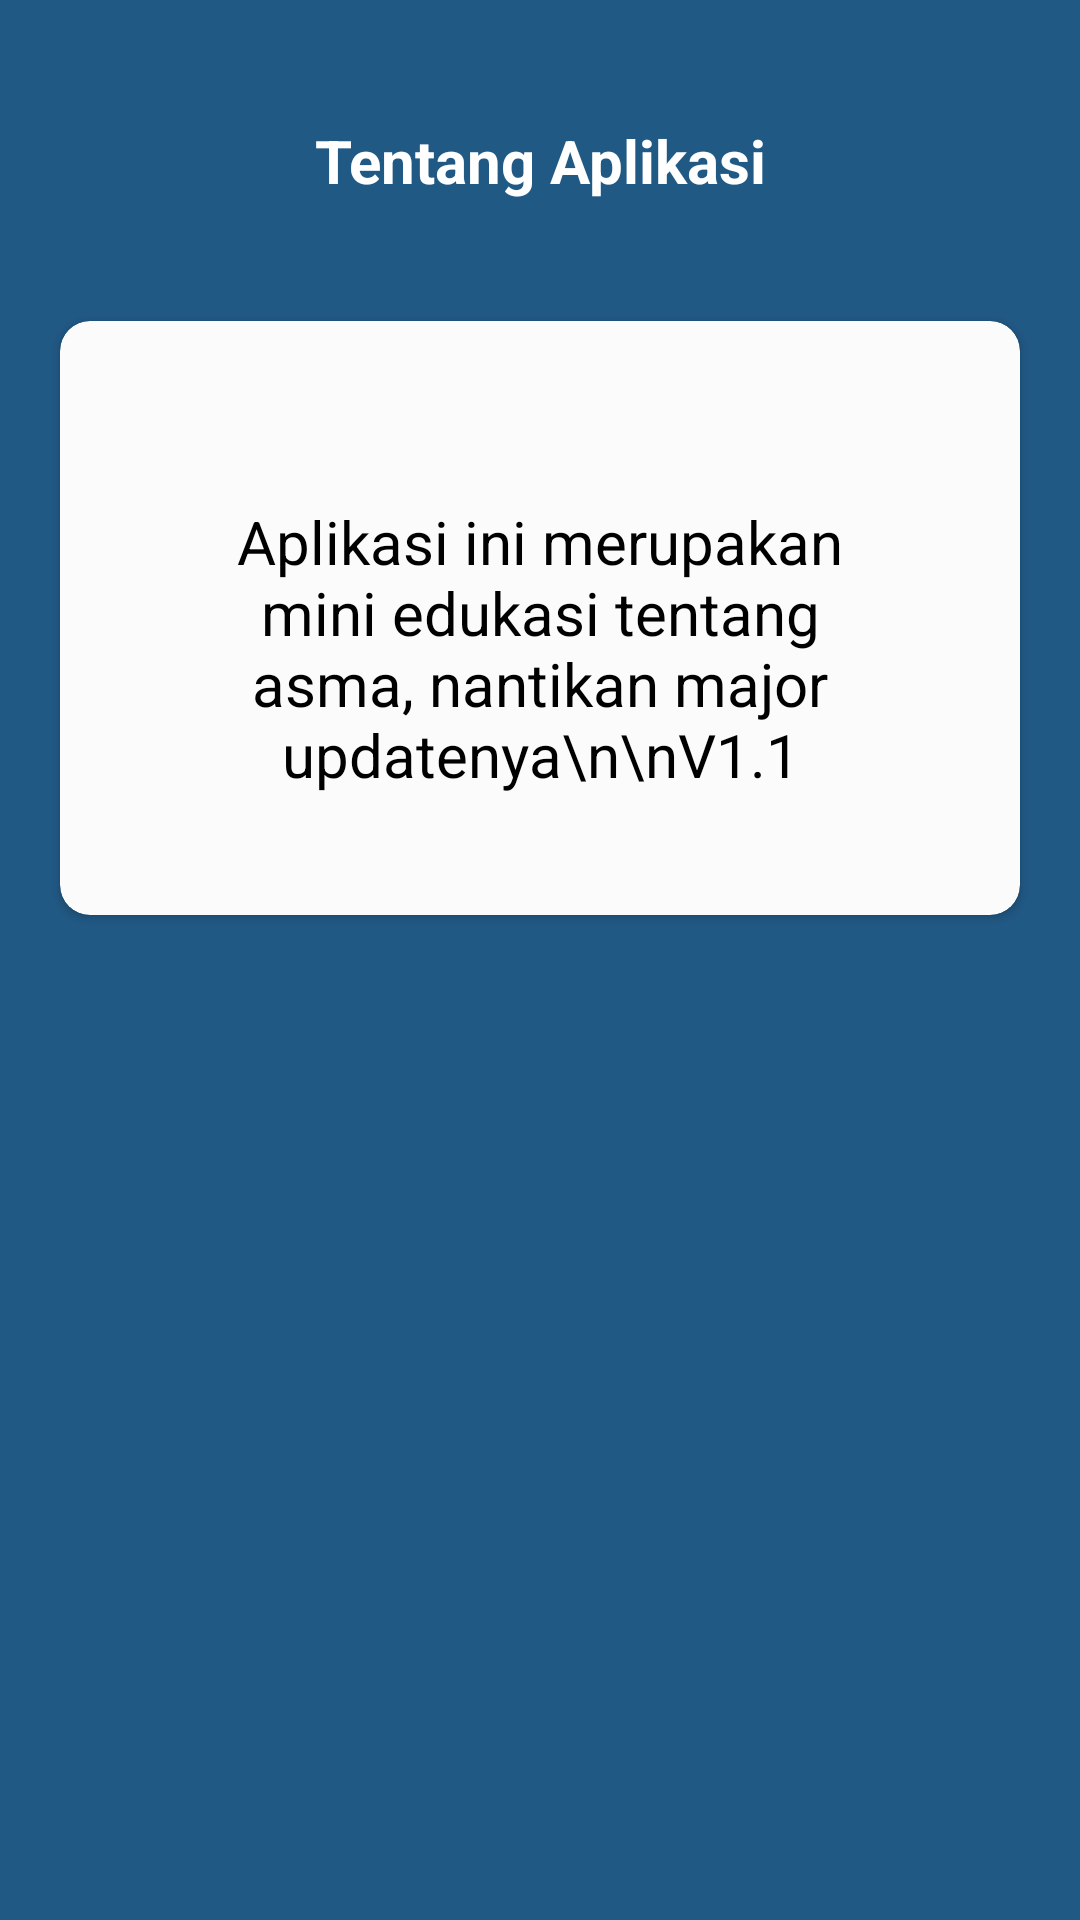

This screen was rendered from an Android layout file. Write that file and the resources it references.
<!-- AndroidManifest.xml: application theme Theme.Fluesenseiedu -->
<!-- res/layout/activity_about_app.xml -->
<?xml version="1.0" encoding="utf-8"?>
<LinearLayout xmlns:android="http://schemas.android.com/apk/res/android"
    xmlns:app="http://schemas.android.com/apk/res-auto"
    xmlns:tools="http://schemas.android.com/tools"
    android:id="@+id/main"
    android:layout_width="match_parent"
    android:layout_height="match_parent"
    tools:context=".AboutApp"
    android:orientation="vertical"
    android:background="@color/primary">

    <TextView
        android:layout_width="match_parent"
        android:layout_height="wrap_content"
        android:text="Tentang Aplikasi"
        android:layout_gravity="center_horizontal"
        android:gravity="center_horizontal"
        android:layout_marginTop="40dp"
        android:textStyle="bold"
        android:textColor="@color/white"
        android:textSize="20sp"
        android:layout_marginBottom="20dp"/>

    <androidx.cardview.widget.CardView
        android:layout_width="match_parent"
        android:layout_height="wrap_content"
        android:layout_margin="20dp"
        app:cardCornerRadius="10dp"
        android:backgroundTint="#FBFBFB">

        <TextView
            android:layout_width="match_parent"
            android:layout_height="wrap_content"
            android:padding="20dp"
            android:text="Aplikasi ini merupakan mini edukasi tentang asma, nantikan major updatenya\n\nV1.1"
            android:layout_gravity="center_horizontal"
            android:gravity="center_horizontal"
            android:layout_marginTop="40dp"
            android:textStyle="normal"
            android:textColor="@color/black"
            android:textSize="20sp"
            android:layout_marginBottom="20dp"/>
    </androidx.cardview.widget.CardView>

</LinearLayout>
<!-- resources referenced by this layout -->
<resources>
  <color name="black">#FF000000</color>
  <color name="primary">#215985</color>
  <color name="white">#FFFFFFFF</color>
  <style name="Theme.Fluesenseiedu" parent="Base.Theme.Fluesenseiedu" />
  <style name="Base.Theme.Fluesenseiedu" parent="Theme.Material3.DayNight.NoActionBar">
          
          
      </style>
</resources>
